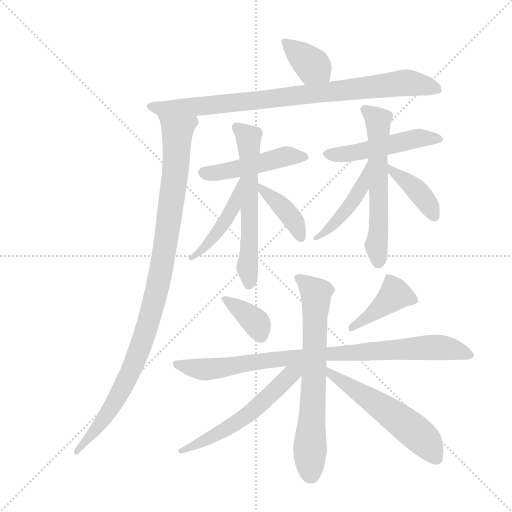
t = 0.00 s
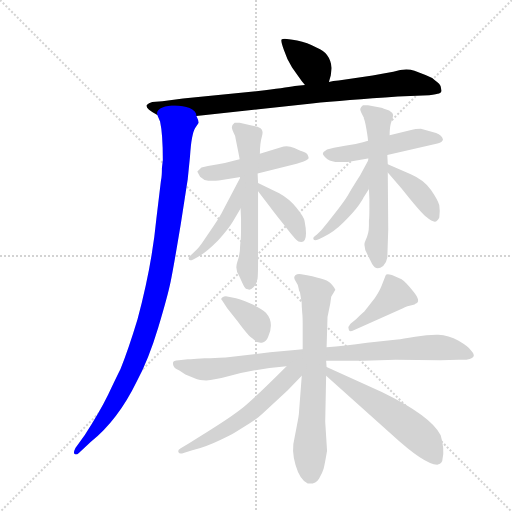
t = 2.44 s
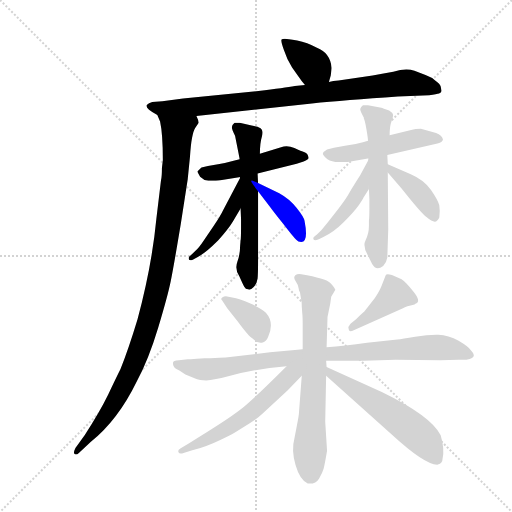
t = 4.87 s
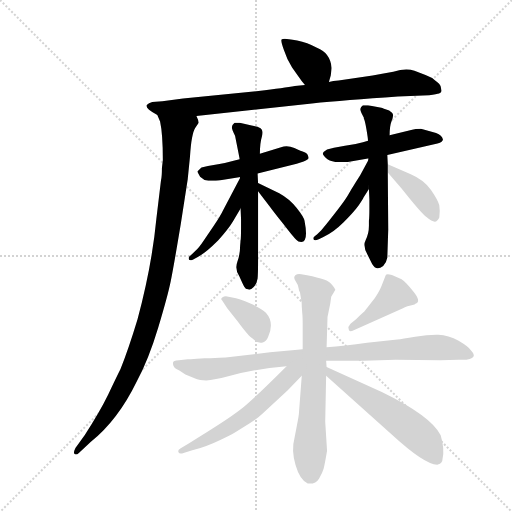
t = 7.31 s
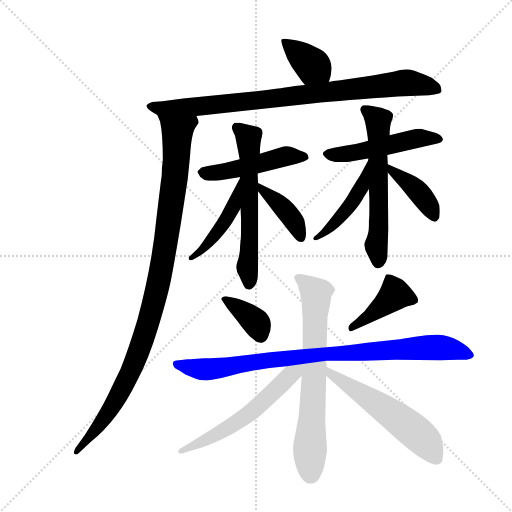
t = 9.75 s
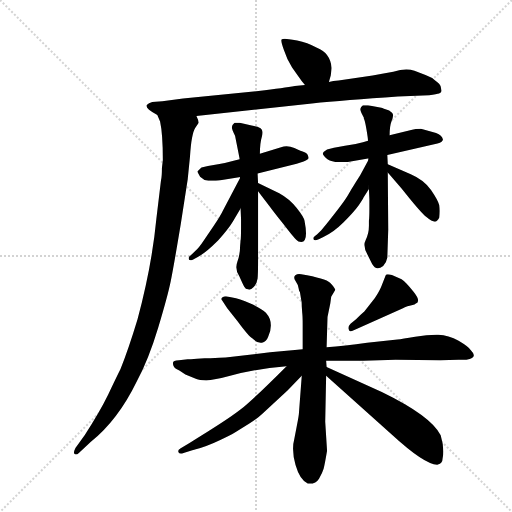
t = 12.18 s

The animated SVG that drew these frames (rendered in a browser with its animation timeline set to each time). Animation: 17 CSS @keyframes rules; one cycle of 12.18 s.

<svg version="1.1" viewBox="0 0 1024 1024" xmlns="http://www.w3.org/2000/svg">
  <g stroke="lightgray" stroke-dasharray="1,1" stroke-width="1" transform="scale(4, 4)">
    <line x1="0" y1="0" x2="256" y2="256"></line>
    <line x1="256" y1="0" x2="0" y2="256"></line>
    <line x1="128" y1="0" x2="128" y2="256"></line>
    <line x1="0" y1="128" x2="256" y2="128"></line>
  </g>
  <g transform="scale(0.92, -0.92) translate(60, -900)">
    <style type="text/css">
      
        @keyframes keyframes0 {
          from {
            stroke: blue;
            stroke-dashoffset: 375;
            stroke-width: 128;
          }
          55% {
            animation-timing-function: step-end;
            stroke: blue;
            stroke-dashoffset: 0;
            stroke-width: 128;
          }
          to {
            stroke: black;
            stroke-width: 1024;
          }
        }
        #make-me-a-hanzi-animation-0 {
          animation: keyframes0 0.55517578125s both;
          animation-delay: 0s;
          animation-timing-function: linear;
        }
      
        @keyframes keyframes1 {
          from {
            stroke: blue;
            stroke-dashoffset: 884;
            stroke-width: 128;
          }
          74% {
            animation-timing-function: step-end;
            stroke: blue;
            stroke-dashoffset: 0;
            stroke-width: 128;
          }
          to {
            stroke: black;
            stroke-width: 1024;
          }
        }
        #make-me-a-hanzi-animation-1 {
          animation: keyframes1 0.9694010416666666s both;
          animation-delay: 0.55517578125s;
          animation-timing-function: linear;
        }
      
        @keyframes keyframes2 {
          from {
            stroke: blue;
            stroke-dashoffset: 1050;
            stroke-width: 128;
          }
          77% {
            animation-timing-function: step-end;
            stroke: blue;
            stroke-dashoffset: 0;
            stroke-width: 128;
          }
          to {
            stroke: black;
            stroke-width: 1024;
          }
        }
        #make-me-a-hanzi-animation-2 {
          animation: keyframes2 1.1044921875s both;
          animation-delay: 1.5245768229166665s;
          animation-timing-function: linear;
        }
      
        @keyframes keyframes3 {
          from {
            stroke: blue;
            stroke-dashoffset: 482;
            stroke-width: 128;
          }
          61% {
            animation-timing-function: step-end;
            stroke: blue;
            stroke-dashoffset: 0;
            stroke-width: 128;
          }
          to {
            stroke: black;
            stroke-width: 1024;
          }
        }
        #make-me-a-hanzi-animation-3 {
          animation: keyframes3 0.6422526041666666s both;
          animation-delay: 2.6290690104166665s;
          animation-timing-function: linear;
        }
      
        @keyframes keyframes4 {
          from {
            stroke: blue;
            stroke-dashoffset: 606;
            stroke-width: 128;
          }
          66% {
            animation-timing-function: step-end;
            stroke: blue;
            stroke-dashoffset: 0;
            stroke-width: 128;
          }
          to {
            stroke: black;
            stroke-width: 1024;
          }
        }
        #make-me-a-hanzi-animation-4 {
          animation: keyframes4 0.7431640625s both;
          animation-delay: 3.271321614583333s;
          animation-timing-function: linear;
        }
      
        @keyframes keyframes5 {
          from {
            stroke: blue;
            stroke-dashoffset: 460;
            stroke-width: 128;
          }
          60% {
            animation-timing-function: step-end;
            stroke: blue;
            stroke-dashoffset: 0;
            stroke-width: 128;
          }
          to {
            stroke: black;
            stroke-width: 1024;
          }
        }
        #make-me-a-hanzi-animation-5 {
          animation: keyframes5 0.6243489583333334s both;
          animation-delay: 4.014485677083333s;
          animation-timing-function: linear;
        }
      
        @keyframes keyframes6 {
          from {
            stroke: blue;
            stroke-dashoffset: 400;
            stroke-width: 128;
          }
          57% {
            animation-timing-function: step-end;
            stroke: blue;
            stroke-dashoffset: 0;
            stroke-width: 128;
          }
          to {
            stroke: black;
            stroke-width: 1024;
          }
        }
        #make-me-a-hanzi-animation-6 {
          animation: keyframes6 0.5755208333333334s both;
          animation-delay: 4.638834635416666s;
          animation-timing-function: linear;
        }
      
        @keyframes keyframes7 {
          from {
            stroke: blue;
            stroke-dashoffset: 503;
            stroke-width: 128;
          }
          62% {
            animation-timing-function: step-end;
            stroke: blue;
            stroke-dashoffset: 0;
            stroke-width: 128;
          }
          to {
            stroke: black;
            stroke-width: 1024;
          }
        }
        #make-me-a-hanzi-animation-7 {
          animation: keyframes7 0.6593424479166666s both;
          animation-delay: 5.214355468749999s;
          animation-timing-function: linear;
        }
      
        @keyframes keyframes8 {
          from {
            stroke: blue;
            stroke-dashoffset: 600;
            stroke-width: 128;
          }
          66% {
            animation-timing-function: step-end;
            stroke: blue;
            stroke-dashoffset: 0;
            stroke-width: 128;
          }
          to {
            stroke: black;
            stroke-width: 1024;
          }
        }
        #make-me-a-hanzi-animation-8 {
          animation: keyframes8 0.73828125s both;
          animation-delay: 5.873697916666666s;
          animation-timing-function: linear;
        }
      
        @keyframes keyframes9 {
          from {
            stroke: blue;
            stroke-dashoffset: 463;
            stroke-width: 128;
          }
          60% {
            animation-timing-function: step-end;
            stroke: blue;
            stroke-dashoffset: 0;
            stroke-width: 128;
          }
          to {
            stroke: black;
            stroke-width: 1024;
          }
        }
        #make-me-a-hanzi-animation-9 {
          animation: keyframes9 0.6267903645833334s both;
          animation-delay: 6.611979166666666s;
          animation-timing-function: linear;
        }
      
        @keyframes keyframes10 {
          from {
            stroke: blue;
            stroke-dashoffset: 405;
            stroke-width: 128;
          }
          57% {
            animation-timing-function: step-end;
            stroke: blue;
            stroke-dashoffset: 0;
            stroke-width: 128;
          }
          to {
            stroke: black;
            stroke-width: 1024;
          }
        }
        #make-me-a-hanzi-animation-10 {
          animation: keyframes10 0.57958984375s both;
          animation-delay: 7.238769531249999s;
          animation-timing-function: linear;
        }
      
        @keyframes keyframes11 {
          from {
            stroke: blue;
            stroke-dashoffset: 370;
            stroke-width: 128;
          }
          55% {
            animation-timing-function: step-end;
            stroke: blue;
            stroke-dashoffset: 0;
            stroke-width: 128;
          }
          to {
            stroke: black;
            stroke-width: 1024;
          }
        }
        #make-me-a-hanzi-animation-11 {
          animation: keyframes11 0.5511067708333334s both;
          animation-delay: 7.818359374999999s;
          animation-timing-function: linear;
        }
      
        @keyframes keyframes12 {
          from {
            stroke: blue;
            stroke-dashoffset: 411;
            stroke-width: 128;
          }
          57% {
            animation-timing-function: step-end;
            stroke: blue;
            stroke-dashoffset: 0;
            stroke-width: 128;
          }
          to {
            stroke: black;
            stroke-width: 1024;
          }
        }
        #make-me-a-hanzi-animation-12 {
          animation: keyframes12 0.58447265625s both;
          animation-delay: 8.369466145833332s;
          animation-timing-function: linear;
        }
      
        @keyframes keyframes13 {
          from {
            stroke: blue;
            stroke-dashoffset: 896;
            stroke-width: 128;
          }
          74% {
            animation-timing-function: step-end;
            stroke: blue;
            stroke-dashoffset: 0;
            stroke-width: 128;
          }
          to {
            stroke: black;
            stroke-width: 1024;
          }
        }
        #make-me-a-hanzi-animation-13 {
          animation: keyframes13 0.9791666666666666s both;
          animation-delay: 8.953938802083332s;
          animation-timing-function: linear;
        }
      
        @keyframes keyframes14 {
          from {
            stroke: blue;
            stroke-dashoffset: 701;
            stroke-width: 128;
          }
          70% {
            animation-timing-function: step-end;
            stroke: blue;
            stroke-dashoffset: 0;
            stroke-width: 128;
          }
          to {
            stroke: black;
            stroke-width: 1024;
          }
        }
        #make-me-a-hanzi-animation-14 {
          animation: keyframes14 0.8204752604166666s both;
          animation-delay: 9.933105468749998s;
          animation-timing-function: linear;
        }
      
        @keyframes keyframes15 {
          from {
            stroke: blue;
            stroke-dashoffset: 575;
            stroke-width: 128;
          }
          65% {
            animation-timing-function: step-end;
            stroke: blue;
            stroke-dashoffset: 0;
            stroke-width: 128;
          }
          to {
            stroke: black;
            stroke-width: 1024;
          }
        }
        #make-me-a-hanzi-animation-15 {
          animation: keyframes15 0.7179361979166666s both;
          animation-delay: 10.753580729166664s;
          animation-timing-function: linear;
        }
      
        @keyframes keyframes16 {
          from {
            stroke: blue;
            stroke-dashoffset: 565;
            stroke-width: 128;
          }
          65% {
            animation-timing-function: step-end;
            stroke: blue;
            stroke-dashoffset: 0;
            stroke-width: 128;
          }
          to {
            stroke: black;
            stroke-width: 1024;
          }
        }
        #make-me-a-hanzi-animation-16 {
          animation: keyframes16 0.7097981770833334s both;
          animation-delay: 11.47151692708333s;
          animation-timing-function: linear;
        }
      
    </style>
    
      <path d="M 655 722 L 659 736 Q 661 750 661 752 Q 658 785 629 796 Q 608 808 586 812 Q 564 816 559 816 Q 554 816 552 814 Q 550 811 557 792 Q 563 773 575 753 L 590 732 Q 596 723 603 715 C 622 692 647 693 655 722 Z" fill="lightgray"></path>
    
      <path d="M 367 648 L 618 675 Q 690 682 805 690 L 873 693 Q 890 695 894.5 696.5 Q 899 698 900 702 L 898 712 Q 897 717 886 725 Q 879 732 865 737 L 841 746 Q 823 753 795 744 Q 775 740 750 736 L 676 725 Q 664 724 655 722 L 603 715 L 581 713 Q 559 709 502 702 L 338 686 L 293 680 L 271 678 Q 263 676 259 672 Q 257 667 264 661.5 Q 271 656 282 650 L 367 648 Z" fill="lightgray"></path>
    
      <path d="M 292 535 Q 292 516 290 508 L 280 425 Q 270 321 239 206 Q 219 140 202 98 Q 192 78 175 42 Q 157 5 124 -46 L 104 -74 Q 99 -84 102 -87 Q 106 -90 112 -84 L 137 -61 Q 196 -14 237 70 Q 263 118 284 188 Q 305 258 311 288 Q 317 317 333 413 L 348 510 L 353 559 Q 356 610 365 623 L 372 633 Q 372 638 367 648 C 368 678 273 678 282 650 L 288 636 Q 294 609 294 552 L 292 535 Z" fill="lightgray"></path>
    
      <path d="M 500 523 L 585 544 L 600 549 Q 611 553 611 557 Q 609 567 602 569 Q 595 571 580 578 Q 565 585 551 580 L 505 566 L 461 554 L 450 551 Q 433 546 414 543 L 392 539 L 378 536 L 369 527 Q 369 526 375 516 Q 383 508 393 507 L 409 507 Q 416 507 419 508 L 463 515 L 500 523 Z" fill="lightgray"></path>
    
      <path d="M 501 502 L 500 523 L 505 566 Q 505 589 509.5 604 Q 514 619 503 623 Q 502 624 487 627 L 461 633 L 450 633 Q 444 628 444 623.5 Q 444 619 451 605 Q 461 555 461 554 L 463 447 L 464 424 L 464 404 Q 464 384 463 377 L 462 366 Q 462 347 456 331 Q 450 315 460 300 Q 468 282 471 276.5 Q 474 271 479 271 Q 484 268 491.5 276 Q 499 284 500 294.5 Q 501 305 501 332 L 501 484 L 501 502 Z" fill="lightgray"></path>
    
      <path d="M 463 515 L 425 443 Q 420 432 404 408 L 383 377 Q 371 359 365 355 L 356 346 Q 350 342 350 339 Q 350 331 360 336 L 369 341 Q 385 348 414 377 Q 437 403 446 418 L 463 447 C 478 473 477 542 463 515 Z" fill="lightgray"></path>
    
      <path d="M 595 374 Q 611 374 602 420 Q 601 428 585 448 Q 569 468 547 480 L 501 502 C 479 513 483 508 501 484 L 528 449 Q 533 442 556 413 Q 579 383 584 379 Q 588 374 595 374 Z" fill="lightgray"></path>
    
      <path d="M 740 594 L 729 591 Q 711 586 690 583 L 666 579 L 651 575 Q 643 570 642 567 Q 641 564 648 557 Q 655 550 669 548 L 696 548 L 743 556 L 782 563 L 891 588 Q 903 592 903 597 Q 901 606 888 611 L 855 620 Q 842 620 836 618 L 787 606 L 740 594 Z" fill="lightgray"></path>
    
      <path d="M 731 642 Q 733 640 736.5 619.5 Q 740 599 740 594 L 742 489 L 743 467 L 743 447 Q 743 427 742 420 L 742 409 Q 742 392 735 378.5 Q 728 365 739 346 L 749 326 Q 758 310 773 322 Q 781 331 782 340 L 784 401 L 783 525 L 783 543 L 782 563 L 787 606 Q 787 626 791 636 Q 795 646 794.5 650.5 Q 794 655 786 660 Q 772 665 769 666 L 740 671 L 729 671 Q 723 666 723 663 Q 723 660 726 654 L 731 644 L 731 642 Z" fill="lightgray"></path>
    
      <path d="M 743 556 L 723 519 L 713 503 Q 703 487 696 475 Q 689 463 666 433.5 Q 643 404 638 399 L 629 390 Q 621 384 621 382 Q 621 375 633 380 L 643 385 Q 665 395 687 417 Q 709 439 719.5 453.5 Q 730 468 730 470 L 742 489 L 743 556 Z" fill="lightgray"></path>
    
      <path d="M 783 525 L 813 490 Q 855 437 867 428 Q 879 418 885 418 Q 891 418 895 427 Q 897 442 895 454 Q 892 465 877 487 Q 861 509 833 521 L 783 543 C 758 554 763 548 783 525 Z" fill="lightgray"></path>
    
      <path d="M 431 256 Q 427 256 423 253 Q 419 250 423 247 L 434 230 L 456 202 Q 481 168 489 164 Q 500 153 509.5 155 Q 519 157 523 168 Q 537 199 518 220 Q 509 229 484.5 240 Q 460 251 445 253 L 431 256 Z" fill="lightgray"></path>
    
      <path d="M 841 238 L 844 240 Q 856 245 839 266 Q 822 287 813 293 L 792 302 Q 782 305 780 303 Q 778 301 777 298 L 770 280 Q 766 269 755 252 L 732 223 L 724 216 L 714 206 L 702 196 Q 696 190 698 184 Q 699 177 709 182 L 816 230 Q 823 234 841 238 Z" fill="lightgray"></path>
    
      <path d="M 368 120 L 355 119 L 348 119 L 329 117 Q 316 117 316 111 Q 316 102 323.5 98 Q 331 94 334 92 L 343 86 L 367 76 Q 373 73 388.5 73 Q 404 73 442.5 83.5 Q 481 94 526 100 L 563 104 L 649 116 L 730 116 L 800 118 L 897 117 L 937 118 L 954 118 Q 980 122 964 138 Q 959 146 937 159 Q 915 172 893 172.5 Q 871 173 842.5 168 Q 814 163 804 162 L 738 155 Q 689 148 650 145 L 598 141 L 581 139 L 527 134 L 440 124 Q 436 123 385 121 L 368 120 Z" fill="lightgray"></path>
    
      <path d="M 596 83 L 590 4 Q 590 -2 585 -27 L 580 -53 Q 573 -78 582.5 -111 Q 592 -144 609 -151 Q 626 -153 633.5 -140.5 Q 641 -128 643.5 -119 Q 646 -110 651 -80 L 647 -17 L 649 83 L 650 102 L 649 116 L 650 145 L 652 211 L 658 240 L 660 255 L 669 270 Q 667 276 657.5 285.5 Q 648 295 595 304 Q 587 306 582 301.5 Q 577 297 582.5 289 Q 588 281 589 274 Q 590 267 592 265 L 595 247 Q 596 245 596 234 L 597 220 Q 598 212 598 195 L 598 141 L 596 83 Z" fill="lightgray"></path>
    
      <path d="M 563 104 Q 489 30 462 9 Q 434 -13 352 -63 L 332 -75 Q 326 -78 328 -83 Q 330 -88 339 -85 L 358 -79 Q 387 -72 420 -56 Q 453 -40 462 -33 Q 498 -12 511 1 L 565 51 L 596 83 C 621 109 597 138 563 104 Z" fill="lightgray"></path>
    
      <path d="M 649 83 L 791 -44 Q 865 -112 892 -110 Q 902 -107 902 -98 Q 907 -76 898 -46 Q 877 -4 770 48 L 650 102 C 623 114 627 103 649 83 Z" fill="lightgray"></path>
    
    
      <clipPath id="make-me-a-hanzi-clip-0">
        <path d="M 655 722 L 659 736 Q 661 750 661 752 Q 658 785 629 796 Q 608 808 586 812 Q 564 816 559 816 Q 554 816 552 814 Q 550 811 557 792 Q 563 773 575 753 L 590 732 Q 596 723 603 715 C 622 692 647 693 655 722 Z"></path>
      </clipPath>
      <path clip-path="url(#make-me-a-hanzi-clip-0)" d="M 557 810 L 647 732" fill="none" id="make-me-a-hanzi-animation-0" stroke-dasharray="247 494" stroke-linecap="round"></path>
    
      <clipPath id="make-me-a-hanzi-clip-1">
        <path d="M 367 648 L 618 675 Q 690 682 805 690 L 873 693 Q 890 695 894.5 696.5 Q 899 698 900 702 L 898 712 Q 897 717 886 725 Q 879 732 865 737 L 841 746 Q 823 753 795 744 Q 775 740 750 736 L 676 725 Q 664 724 655 722 L 603 715 L 581 713 Q 559 709 502 702 L 338 686 L 293 680 L 271 678 Q 263 676 259 672 Q 257 667 264 661.5 Q 271 656 282 650 L 367 648 Z"></path>
      </clipPath>
      <path clip-path="url(#make-me-a-hanzi-clip-1)" d="M 268 670 L 284 665 L 373 668 L 821 720 L 891 705" fill="none" id="make-me-a-hanzi-animation-1" stroke-dasharray="756 1512" stroke-linecap="round"></path>
    
      <clipPath id="make-me-a-hanzi-clip-2">
        <path d="M 292 535 Q 292 516 290 508 L 280 425 Q 270 321 239 206 Q 219 140 202 98 Q 192 78 175 42 Q 157 5 124 -46 L 104 -74 Q 99 -84 102 -87 Q 106 -90 112 -84 L 137 -61 Q 196 -14 237 70 Q 263 118 284 188 Q 305 258 311 288 Q 317 317 333 413 L 348 510 L 353 559 Q 356 610 365 623 L 372 633 Q 372 638 367 648 C 368 678 273 678 282 650 L 288 636 Q 294 609 294 552 L 292 535 Z"></path>
      </clipPath>
      <path clip-path="url(#make-me-a-hanzi-clip-2)" d="M 289 645 L 326 615 L 306 406 L 281 267 L 238 125 L 200 44 L 145 -39 L 106 -81" fill="none" id="make-me-a-hanzi-animation-2" stroke-dasharray="922 1844" stroke-linecap="round"></path>
    
      <clipPath id="make-me-a-hanzi-clip-3">
        <path d="M 500 523 L 585 544 L 600 549 Q 611 553 611 557 Q 609 567 602 569 Q 595 571 580 578 Q 565 585 551 580 L 505 566 L 461 554 L 450 551 Q 433 546 414 543 L 392 539 L 378 536 L 369 527 Q 369 526 375 516 Q 383 508 393 507 L 409 507 Q 416 507 419 508 L 463 515 L 500 523 Z"></path>
      </clipPath>
      <path clip-path="url(#make-me-a-hanzi-clip-3)" d="M 379 526 L 423 526 L 568 561 L 601 559" fill="none" id="make-me-a-hanzi-animation-3" stroke-dasharray="354 708" stroke-linecap="round"></path>
    
      <clipPath id="make-me-a-hanzi-clip-4">
        <path d="M 501 502 L 500 523 L 505 566 Q 505 589 509.5 604 Q 514 619 503 623 Q 502 624 487 627 L 461 633 L 450 633 Q 444 628 444 623.5 Q 444 619 451 605 Q 461 555 461 554 L 463 447 L 464 424 L 464 404 Q 464 384 463 377 L 462 366 Q 462 347 456 331 Q 450 315 460 300 Q 468 282 471 276.5 Q 474 271 479 271 Q 484 268 491.5 276 Q 499 284 500 294.5 Q 501 305 501 332 L 501 484 L 501 502 Z"></path>
      </clipPath>
      <path clip-path="url(#make-me-a-hanzi-clip-4)" d="M 456 623 L 475 606 L 481 590 L 481 283" fill="none" id="make-me-a-hanzi-animation-4" stroke-dasharray="478 956" stroke-linecap="round"></path>
    
      <clipPath id="make-me-a-hanzi-clip-5">
        <path d="M 463 515 L 425 443 Q 420 432 404 408 L 383 377 Q 371 359 365 355 L 356 346 Q 350 342 350 339 Q 350 331 360 336 L 369 341 Q 385 348 414 377 Q 437 403 446 418 L 463 447 C 478 473 477 542 463 515 Z"></path>
      </clipPath>
      <path clip-path="url(#make-me-a-hanzi-clip-5)" d="M 461 508 L 447 450 L 426 413 L 379 355 L 356 340" fill="none" id="make-me-a-hanzi-animation-5" stroke-dasharray="332 664" stroke-linecap="round"></path>
    
      <clipPath id="make-me-a-hanzi-clip-6">
        <path d="M 595 374 Q 611 374 602 420 Q 601 428 585 448 Q 569 468 547 480 L 501 502 C 479 513 483 508 501 484 L 528 449 Q 533 442 556 413 Q 579 383 584 379 Q 588 374 595 374 Z"></path>
      </clipPath>
      <path clip-path="url(#make-me-a-hanzi-clip-6)" d="M 506 498 L 509 489 L 572 429 L 593 386" fill="none" id="make-me-a-hanzi-animation-6" stroke-dasharray="272 544" stroke-linecap="round"></path>
    
      <clipPath id="make-me-a-hanzi-clip-7">
        <path d="M 740 594 L 729 591 Q 711 586 690 583 L 666 579 L 651 575 Q 643 570 642 567 Q 641 564 648 557 Q 655 550 669 548 L 696 548 L 743 556 L 782 563 L 891 588 Q 903 592 903 597 Q 901 606 888 611 L 855 620 Q 842 620 836 618 L 787 606 L 740 594 Z"></path>
      </clipPath>
      <path clip-path="url(#make-me-a-hanzi-clip-7)" d="M 651 566 L 667 563 L 732 572 L 850 600 L 894 597" fill="none" id="make-me-a-hanzi-animation-7" stroke-dasharray="375 750" stroke-linecap="round"></path>
    
      <clipPath id="make-me-a-hanzi-clip-8">
        <path d="M 731 642 Q 733 640 736.5 619.5 Q 740 599 740 594 L 742 489 L 743 467 L 743 447 Q 743 427 742 420 L 742 409 Q 742 392 735 378.5 Q 728 365 739 346 L 749 326 Q 758 310 773 322 Q 781 331 782 340 L 784 401 L 783 525 L 783 543 L 782 563 L 787 606 Q 787 626 791 636 Q 795 646 794.5 650.5 Q 794 655 786 660 Q 772 665 769 666 L 740 671 L 729 671 Q 723 666 723 663 Q 723 660 726 654 L 731 644 L 731 642 Z"></path>
      </clipPath>
      <path clip-path="url(#make-me-a-hanzi-clip-8)" d="M 733 661 L 762 638 L 762 331" fill="none" id="make-me-a-hanzi-animation-8" stroke-dasharray="472 944" stroke-linecap="round"></path>
    
      <clipPath id="make-me-a-hanzi-clip-9">
        <path d="M 743 556 L 723 519 L 713 503 Q 703 487 696 475 Q 689 463 666 433.5 Q 643 404 638 399 L 629 390 Q 621 384 621 382 Q 621 375 633 380 L 643 385 Q 665 395 687 417 Q 709 439 719.5 453.5 Q 730 468 730 470 L 742 489 L 743 556 Z"></path>
      </clipPath>
      <path clip-path="url(#make-me-a-hanzi-clip-9)" d="M 741 549 L 726 493 L 705 459 L 664 411 L 627 384" fill="none" id="make-me-a-hanzi-animation-9" stroke-dasharray="335 670" stroke-linecap="round"></path>
    
      <clipPath id="make-me-a-hanzi-clip-10">
        <path d="M 783 525 L 813 490 Q 855 437 867 428 Q 879 418 885 418 Q 891 418 895 427 Q 897 442 895 454 Q 892 465 877 487 Q 861 509 833 521 L 783 543 C 758 554 763 548 783 525 Z"></path>
      </clipPath>
      <path clip-path="url(#make-me-a-hanzi-clip-10)" d="M 788 539 L 791 530 L 862 468 L 884 429" fill="none" id="make-me-a-hanzi-animation-10" stroke-dasharray="277 554" stroke-linecap="round"></path>
    
      <clipPath id="make-me-a-hanzi-clip-11">
        <path d="M 431 256 Q 427 256 423 253 Q 419 250 423 247 L 434 230 L 456 202 Q 481 168 489 164 Q 500 153 509.5 155 Q 519 157 523 168 Q 537 199 518 220 Q 509 229 484.5 240 Q 460 251 445 253 L 431 256 Z"></path>
      </clipPath>
      <path clip-path="url(#make-me-a-hanzi-clip-11)" d="M 429 250 L 495 200 L 506 171" fill="none" id="make-me-a-hanzi-animation-11" stroke-dasharray="242 484" stroke-linecap="round"></path>
    
      <clipPath id="make-me-a-hanzi-clip-12">
        <path d="M 841 238 L 844 240 Q 856 245 839 266 Q 822 287 813 293 L 792 302 Q 782 305 780 303 Q 778 301 777 298 L 770 280 Q 766 269 755 252 L 732 223 L 724 216 L 714 206 L 702 196 Q 696 190 698 184 Q 699 177 709 182 L 816 230 Q 823 234 841 238 Z"></path>
      </clipPath>
      <path clip-path="url(#make-me-a-hanzi-clip-12)" d="M 835 251 L 800 260 L 705 189" fill="none" id="make-me-a-hanzi-animation-12" stroke-dasharray="283 566" stroke-linecap="round"></path>
    
      <clipPath id="make-me-a-hanzi-clip-13">
        <path d="M 368 120 L 355 119 L 348 119 L 329 117 Q 316 117 316 111 Q 316 102 323.5 98 Q 331 94 334 92 L 343 86 L 367 76 Q 373 73 388.5 73 Q 404 73 442.5 83.5 Q 481 94 526 100 L 563 104 L 649 116 L 730 116 L 800 118 L 897 117 L 937 118 L 954 118 Q 980 122 964 138 Q 959 146 937 159 Q 915 172 893 172.5 Q 871 173 842.5 168 Q 814 163 804 162 L 738 155 Q 689 148 650 145 L 598 141 L 581 139 L 527 134 L 440 124 Q 436 123 385 121 L 368 120 Z"></path>
      </clipPath>
      <path clip-path="url(#make-me-a-hanzi-clip-13)" d="M 325 108 L 391 97 L 645 131 L 853 144 L 897 145 L 959 128" fill="none" id="make-me-a-hanzi-animation-13" stroke-dasharray="768 1536" stroke-linecap="round"></path>
    
      <clipPath id="make-me-a-hanzi-clip-14">
        <path d="M 596 83 L 590 4 Q 590 -2 585 -27 L 580 -53 Q 573 -78 582.5 -111 Q 592 -144 609 -151 Q 626 -153 633.5 -140.5 Q 641 -128 643.5 -119 Q 646 -110 651 -80 L 647 -17 L 649 83 L 650 102 L 649 116 L 650 145 L 652 211 L 658 240 L 660 255 L 669 270 Q 667 276 657.5 285.5 Q 648 295 595 304 Q 587 306 582 301.5 Q 577 297 582.5 289 Q 588 281 589 274 Q 590 267 592 265 L 595 247 Q 596 245 596 234 L 597 220 Q 598 212 598 195 L 598 141 L 596 83 Z"></path>
      </clipPath>
      <path clip-path="url(#make-me-a-hanzi-clip-14)" d="M 590 296 L 627 263 L 614 -132" fill="none" id="make-me-a-hanzi-animation-14" stroke-dasharray="573 1146" stroke-linecap="round"></path>
    
      <clipPath id="make-me-a-hanzi-clip-15">
        <path d="M 563 104 Q 489 30 462 9 Q 434 -13 352 -63 L 332 -75 Q 326 -78 328 -83 Q 330 -88 339 -85 L 358 -79 Q 387 -72 420 -56 Q 453 -40 462 -33 Q 498 -12 511 1 L 565 51 L 596 83 C 621 109 597 138 563 104 Z"></path>
      </clipPath>
      <path clip-path="url(#make-me-a-hanzi-clip-15)" d="M 592 102 L 476 -4 L 424 -39 L 334 -81" fill="none" id="make-me-a-hanzi-animation-15" stroke-dasharray="447 894" stroke-linecap="round"></path>
    
      <clipPath id="make-me-a-hanzi-clip-16">
        <path d="M 649 83 L 791 -44 Q 865 -112 892 -110 Q 902 -107 902 -98 Q 907 -76 898 -46 Q 877 -4 770 48 L 650 102 C 623 114 627 103 649 83 Z"></path>
      </clipPath>
      <path clip-path="url(#make-me-a-hanzi-clip-16)" d="M 656 97 L 661 84 L 785 5 L 848 -43 L 889 -98" fill="none" id="make-me-a-hanzi-animation-16" stroke-dasharray="437 874" stroke-linecap="round"></path>
    
  </g>
</svg>
